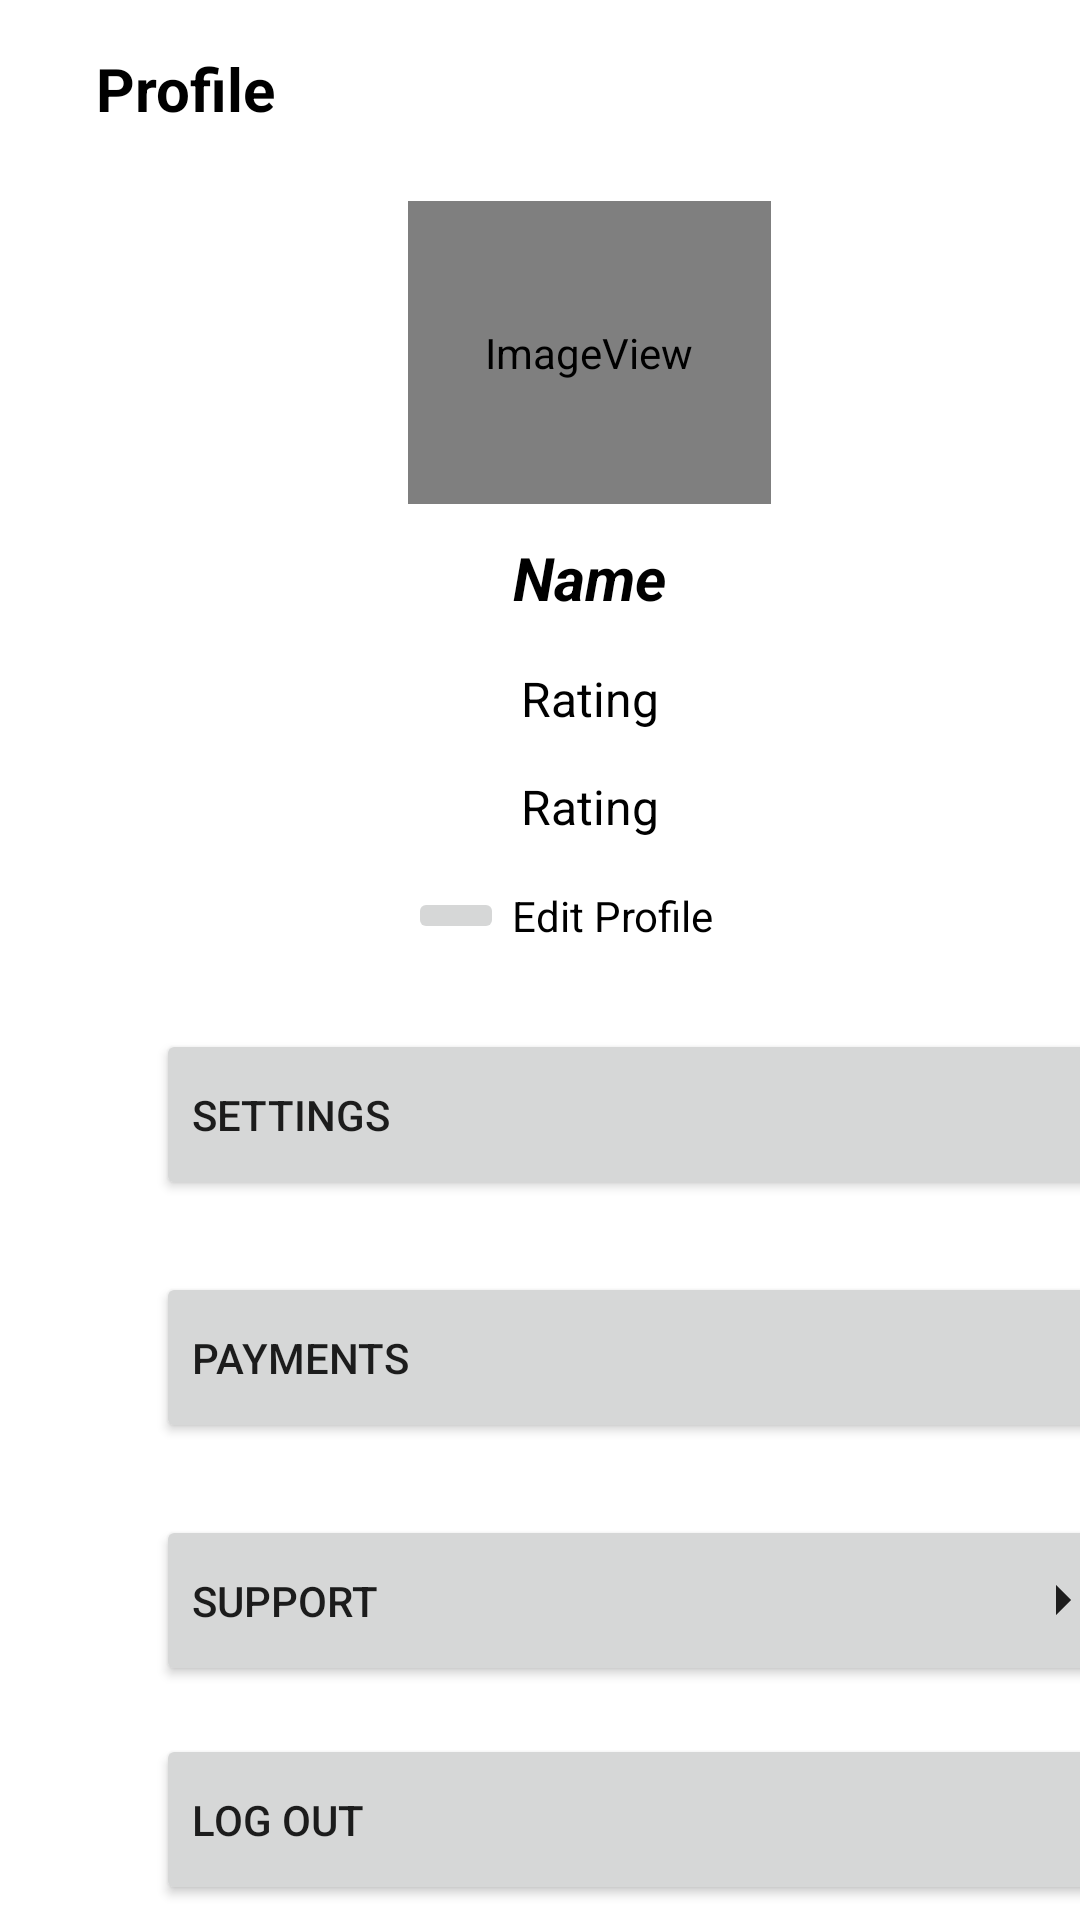

Layout XML and referenced resources for this Android screen:
<!-- AndroidManifest.xml: application theme Theme.PeerRequest -->
<!-- res/layout/fragment_profile.xml -->
<?xml version="1.0" encoding="utf-8"?>
<androidx.constraintlayout.widget.ConstraintLayout
    xmlns:android="http://schemas.android.com/apk/res/android"
    xmlns:app="http://schemas.android.com/apk/res-auto"
    xmlns:tools="http://schemas.android.com/tools"
    android:layout_width="match_parent"
    android:layout_height="match_parent"
    tools:context=".fragments.ProfileTasksFragment">


    <ImageView
        android:id="@+id/ivProfileImage"
        android:layout_width="121dp"
        android:layout_height="101dp"
        android:layout_alignBottom="@+id/tvRating"
        android:layout_alignParentTop="true"
        android:layout_alignParentEnd="true"
        android:layout_marginStart="136dp"
        android:layout_marginTop="20dp"
        app:layout_constraintStart_toStartOf="parent"
        app:layout_constraintTop_toBottomOf="@+id/textView5"
        app:srcCompat="@android:drawable/sym_def_app_icon"
        tools:src="@tools:sample/avatars" />

    <TextView
        android:id="@+id/tvName"
        android:layout_width="wrap_content"
        android:layout_height="35dp"
        android:layout_alignParentStart="true"
        android:layout_alignParentTop="true"
        android:layout_marginTop="112dp"
        android:text="Name"
        android:textAlignment="center"
        android:textColor="@color/black"
        android:textSize="20sp"
        android:textStyle="bold|italic"
        app:layout_constraintEnd_toEndOf="@+id/ivProfileImage"
        app:layout_constraintStart_toStartOf="@+id/ivProfileImage"
        app:layout_constraintTop_toTopOf="@+id/ivProfileImage"
        tools:text="Name" />

    <TextView
        android:id="@+id/tvRating"
        android:layout_width="wrap_content"
        android:layout_height="wrap_content"
        android:layout_alignParentStart="true"
        android:layout_alignParentTop="true"
        android:layout_marginTop="8dp"
        android:text="Rating"
        android:textColor="@color/black"
        android:textSize="16sp"
        app:layout_constraintEnd_toEndOf="@+id/tvName"
        app:layout_constraintStart_toStartOf="@+id/tvName"
        app:layout_constraintTop_toBottomOf="@+id/tvName"
        tools:text="Rating" />

    <TextView
        android:id="@+id/textView6"
        android:layout_width="wrap_content"
        android:layout_height="wrap_content"
        android:layout_marginTop="44dp"
        android:text="Rating"
        android:textColor="@color/black"
        android:textSize="16sp"
        app:layout_constraintEnd_toEndOf="@+id/tvRating"
        app:layout_constraintStart_toStartOf="@+id/tvRating"
        app:layout_constraintTop_toBottomOf="@+id/tvName" />


    <TextView
        android:id="@+id/textView5"
        android:layout_width="68dp"
        android:layout_height="31dp"
        android:layout_marginStart="32dp"
        android:layout_marginTop="16dp"
        android:text="Profile"
        android:textColor="@color/black"
        android:textSize="20sp"
        android:textStyle="bold"
        app:layout_constraintStart_toStartOf="parent"
        app:layout_constraintTop_toTopOf="parent" />

    <Button
        android:id="@+id/button4"
        android:layout_width="328dp"
        android:layout_height="57dp"
        android:layout_marginStart="52dp"
        android:layout_marginTop="296dp"
        android:text="Settings"
        android:textAlignment="viewStart"
        app:icon="@drawable/ic_settings"
        app:layout_constraintStart_toStartOf="parent"
        app:layout_constraintTop_toBottomOf="@+id/textView5" />

    <Button
        android:id="@+id/button5"
        android:layout_width="326dp"
        android:layout_height="57dp"
        android:layout_marginTop="24dp"
        android:text="Payments"
        android:textAlignment="viewStart"
        app:icon="@drawable/ic_money"
        app:layout_constraintStart_toStartOf="@+id/button4"
        app:layout_constraintTop_toBottomOf="@+id/button4" />

    <Button
        android:id="@+id/button6"
        android:layout_width="326dp"
        android:layout_height="57dp"
        android:layout_marginTop="24dp"
        android:text="Support"
        android:drawableEnd="@drawable/ic_right"
        android:textAlignment="viewStart"
        app:icon="@drawable/ic_support"
        app:layout_constraintEnd_toEndOf="parent"
        app:layout_constraintHorizontal_bias="0.0"
        app:layout_constraintStart_toStartOf="@+id/button4"
        app:layout_constraintTop_toBottomOf="@+id/button5" />

    <Button
        android:id="@+id/ibLogOut"
        android:layout_width="326dp"
        android:layout_height="57dp"
        android:layout_marginTop="16dp"
        android:text="Log Out"
        android:textAlignment="viewStart"
        app:icon="@drawable/ic_logout"
        app:layout_constraintEnd_toEndOf="parent"
        app:layout_constraintHorizontal_bias="0.0"
        app:layout_constraintStart_toStartOf="@+id/button4"
        app:layout_constraintTop_toBottomOf="@+id/button6" />

    <ImageButton
        android:id="@+id/ibEditProfile"
        android:layout_width="32dp"
        android:layout_height="19dp"
        android:layout_marginStart="136dp"
        android:src="@drawable/ic_edit"
        app:layout_constraintStart_toStartOf="parent"
        app:layout_constraintTop_toTopOf="@+id/textView7" />

    <TextView
        android:id="@+id/textView7"
        android:layout_width="wrap_content"
        android:layout_height="wrap_content"
        android:layout_marginTop="16dp"
        android:text="Edit Profile"
        android:textColor="@color/black"
        app:layout_constraintEnd_toEndOf="parent"
        app:layout_constraintHorizontal_bias="0.022"
        app:layout_constraintStart_toEndOf="@+id/ibEditProfile"
        app:layout_constraintTop_toBottomOf="@+id/textView6" />


</androidx.constraintlayout.widget.ConstraintLayout>
<!-- resources referenced by this layout -->
<resources>
  <!-- drawable ic_money (drawable) -->
  <vector android:height="24dp" android:tint="#1D1D1D"
      android:viewportHeight="24" android:viewportWidth="24"
      android:width="24dp" xmlns:android="http://schemas.android.com/apk/res/android">
      <path android:fillColor="@android:color/white" android:pathData="M12,2C6.48,2 2,6.48 2,12s4.48,10 10,10 10,-4.48 10,-10S17.52,2 12,2zM13.41,18.09L13.41,20h-2.67v-1.93c-1.71,-0.36 -3.16,-1.46 -3.27,-3.4h1.96c0.1,1.05 0.82,1.87 2.65,1.87 1.96,0 2.4,-0.98 2.4,-1.59 0,-0.83 -0.44,-1.61 -2.67,-2.14 -2.48,-0.6 -4.18,-1.62 -4.18,-3.67 0,-1.72 1.39,-2.84 3.11,-3.21L10.74,4h2.67v1.95c1.86,0.45 2.79,1.86 2.85,3.39L14.3,9.34c-0.05,-1.11 -0.64,-1.87 -2.22,-1.87 -1.5,0 -2.4,0.68 -2.4,1.64 0,0.84 0.65,1.39 2.67,1.91s4.18,1.39 4.18,3.91c-0.01,1.83 -1.38,2.83 -3.12,3.16z"/>
  </vector>
  <!-- drawable ic_right (drawable) -->
  <vector android:autoMirrored="true" android:height="24dp"
      android:tint="#1D1D1D" android:viewportHeight="24"
      android:viewportWidth="24" android:width="24dp" xmlns:android="http://schemas.android.com/apk/res/android">
      <path android:fillColor="@android:color/white" android:pathData="M10,17l5,-5 -5,-5v10z"/>
  </vector>
  <!-- drawable ic_support (drawable) -->
  <vector android:height="24dp" android:tint="#1D1D1D"
      android:viewportHeight="24" android:viewportWidth="24"
      android:width="24dp" xmlns:android="http://schemas.android.com/apk/res/android">
      <path android:fillColor="@android:color/white" android:pathData="M12,2C6.48,2 2,6.48 2,12c0,5.52 4.48,10 10,10s10,-4.48 10,-10C22,6.48 17.52,2 12,2zM19.46,9.12l-2.78,1.15c-0.51,-1.36 -1.58,-2.44 -2.95,-2.94l1.15,-2.78C16.98,5.35 18.65,7.02 19.46,9.12zM12,15c-1.66,0 -3,-1.34 -3,-3s1.34,-3 3,-3s3,1.34 3,3S13.66,15 12,15zM9.13,4.54l1.17,2.78c-1.38,0.5 -2.47,1.59 -2.98,2.97L4.54,9.13C5.35,7.02 7.02,5.35 9.13,4.54zM4.54,14.87l2.78,-1.15c0.51,1.38 1.59,2.46 2.97,2.96l-1.17,2.78C7.02,18.65 5.35,16.98 4.54,14.87zM14.88,19.46l-1.15,-2.78c1.37,-0.51 2.45,-1.59 2.95,-2.97l2.78,1.17C18.65,16.98 16.98,18.65 14.88,19.46z"/>
  </vector>
  <style name="Theme.PeerRequest" parent="Theme.MaterialComponents.DayNight.DarkActionBar">
          
          <item name="colorPrimary">#009688</item>
          <item name="colorPrimaryVariant">@color/teal_700</item>
          <item name="colorOnPrimary">@color/white</item>
          
          <item name="colorSecondary">@color/teal_200</item>
          <item name="colorSecondaryVariant">@color/teal_700</item>
          <item name="colorOnSecondary">@color/black</item>
          
          <item name="android:statusBarColor" tools:targetApi="l">?attr/colorPrimaryVariant</item>
          
      </style>
  <!-- not gathered from this repository: default colours our renderer supplied (Android Studio template values) -->
  <color name="teal_200">#FF03DAC5</color>
  <color name="teal_700">#FF018786</color>
  <color name="black">#FF000000</color>
  <color name="white">#FFFFFFFF</color>
</resources>
